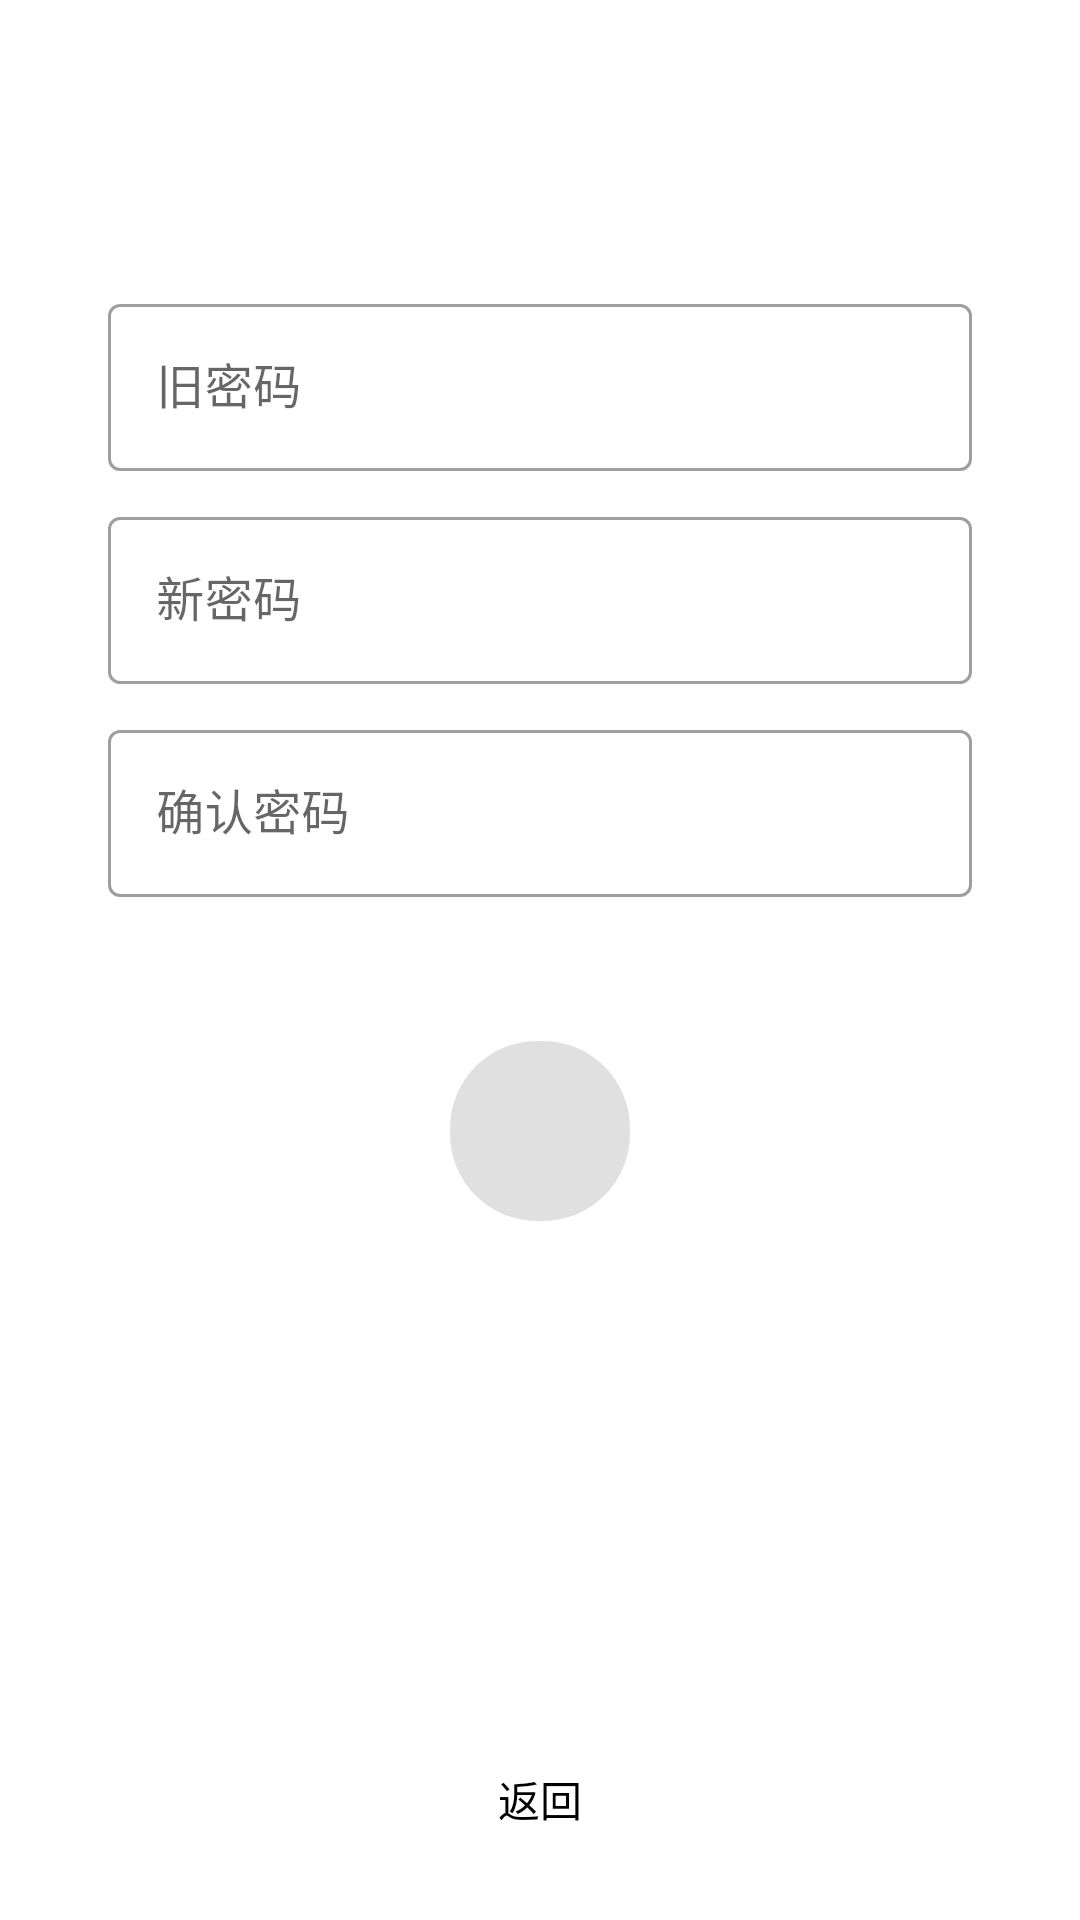

Reconstruct the res/layout file that produces this screen, plus the resources it refers to.
<!-- AndroidManifest.xml: application theme Theme.EDUKG -->
<!-- res/layout/fragment_modify_password.xml -->
<?xml version="1.0" encoding="utf-8"?>
<androidx.constraintlayout.widget.ConstraintLayout
        xmlns:android="http://schemas.android.com/apk/res/android"
        xmlns:app="http://schemas.android.com/apk/res-auto"
        xmlns:tools="http://schemas.android.com/tools"
        android:layout_width="match_parent"
        android:layout_height="match_parent"
        tools:context=".ui.ModifyPasswordFragment">

    <com.google.android.material.textfield.TextInputLayout
            style="@style/Widget.MaterialComponents.TextInputLayout.OutlinedBox"
            android:id="@+id/modify_prev_field"
            android:layout_width="0dp"
            android:layout_height="wrap_content"
            android:layout_marginHorizontal="36dp"
            android:layout_marginTop="96dp"
            android:hint="@string/prev_password"
            app:layout_constraintEnd_toEndOf="parent"
            app:layout_constraintStart_toStartOf="parent"
            app:layout_constraintTop_toTopOf="parent">

        <com.google.android.material.textfield.TextInputEditText
                android:id="@+id/modify_prev_input"
                android:layout_width="match_parent"
                android:layout_height="match_parent"
                android:imeOptions="actionDone"
                android:inputType="textPassword"
                android:selectAllOnFocus="true"/>
    </com.google.android.material.textfield.TextInputLayout>

    <com.google.android.material.textfield.TextInputLayout
            style="@style/Widget.MaterialComponents.TextInputLayout.OutlinedBox"
            android:id="@+id/modify_next_field"
            android:layout_width="0dp"
            android:layout_height="wrap_content"
            android:layout_marginHorizontal="36dp"
            android:layout_marginTop="10dp"
            android:hint="@string/next_password"
            app:layout_constraintEnd_toEndOf="parent"
            app:layout_constraintStart_toStartOf="parent"
            app:layout_constraintTop_toBottomOf="@+id/modify_prev_field">

        <com.google.android.material.textfield.TextInputEditText
                android:id="@+id/modify_next_input"
                android:layout_width="match_parent"
                android:layout_height="match_parent"
                android:imeOptions="actionDone"
                android:inputType="textPassword"
                android:selectAllOnFocus="true"/>
    </com.google.android.material.textfield.TextInputLayout>

    <com.google.android.material.textfield.TextInputLayout
            style="@style/Widget.MaterialComponents.TextInputLayout.OutlinedBox"
            android:id="@+id/modify_confirm_field"
            android:layout_width="0dp"
            android:layout_height="wrap_content"
            android:layout_marginHorizontal="36dp"
            android:layout_marginTop="10dp"
            android:hint="@string/confirm_password"
            app:layout_constraintEnd_toEndOf="parent"
            app:layout_constraintStart_toStartOf="parent"
            app:layout_constraintTop_toBottomOf="@+id/modify_next_field">

        <com.google.android.material.textfield.TextInputEditText
                android:id="@+id/modify_confirm_input"
                android:layout_width="match_parent"
                android:layout_height="match_parent"
                android:imeOptions="actionDone"
                android:inputType="textPassword"
                android:selectAllOnFocus="true"/>
    </com.google.android.material.textfield.TextInputLayout>


    <com.google.android.material.button.MaterialButton
            android:id="@+id/modify_action_button"
            android:enabled="false"
            android:layout_width="60dp"
            android:layout_height="60dp"
            android:layout_marginTop="48dp"
            android:insetLeft="0dp"
            android:insetTop="0dp"
            android:insetRight="0dp"
            android:insetBottom="0dp"
            app:layout_constraintBottom_toBottomOf="parent"
            app:layout_constraintEnd_toEndOf="parent"
            app:layout_constraintStart_toStartOf="parent"
            app:layout_constraintTop_toBottomOf="@id/modify_confirm_field"
            app:layout_constraintVertical_bias="0"
            app:cornerRadius="29dp"
            app:icon="@drawable/ic_arrow_forward"
            app:iconPadding="0dp"
            app:iconGravity="textStart"/>

    <LinearLayout
            android:layout_width="match_parent"
            android:layout_height="wrap_content"
            app:layout_constraintBottom_toBottomOf="parent"
            android:orientation="horizontal"
            android:paddingHorizontal="10dp"
            android:paddingVertical="30dp">

        <TextView
                android:id="@+id/modify_back"
                android:layout_width="0dp"
                android:layout_height="wrap_content"
                android:text="@string/back"
                android:layout_weight="1"
                android:gravity="center"
                android:textColor="@color/simple_clickable_text"/>
    </LinearLayout>
</androidx.constraintlayout.widget.ConstraintLayout>
<!-- resources referenced by this layout -->
<resources>
  <string name="back">返回</string>
  <string name="confirm_password">确认密码</string>
  <string name="next_password">新密码</string>
  <string name="prev_password">旧密码</string>
  <style name="Theme.EDUKG" parent="Theme.MaterialComponents.DayNight.DarkActionBar">
          
          <item name="colorPrimary">@color/black</item>
          <item name="colorPrimaryVariant">@color/grey</item>
          <item name="colorOnPrimary">@color/white</item>
          
          <item name="colorSecondary">@color/grey</item>
          <item name="colorSecondaryVariant">@color/light_grey</item>
          <item name="colorOnSecondary">@color/white</item>
          
          <item name="android:statusBarColor" tools:targetApi="l">?attr/colorPrimaryVariant</item>
          
          <item name="windowActionBar">false</item>
          <item name="windowNoTitle">true</item>
      </style>
  <color name="black">#FF000000</color>
  <color name="grey">#FFA0A0A0</color>
  <color name="white">#FFFFFFFF</color>
  <color name="light_grey">#22A0A0A0</color>
</resources>
